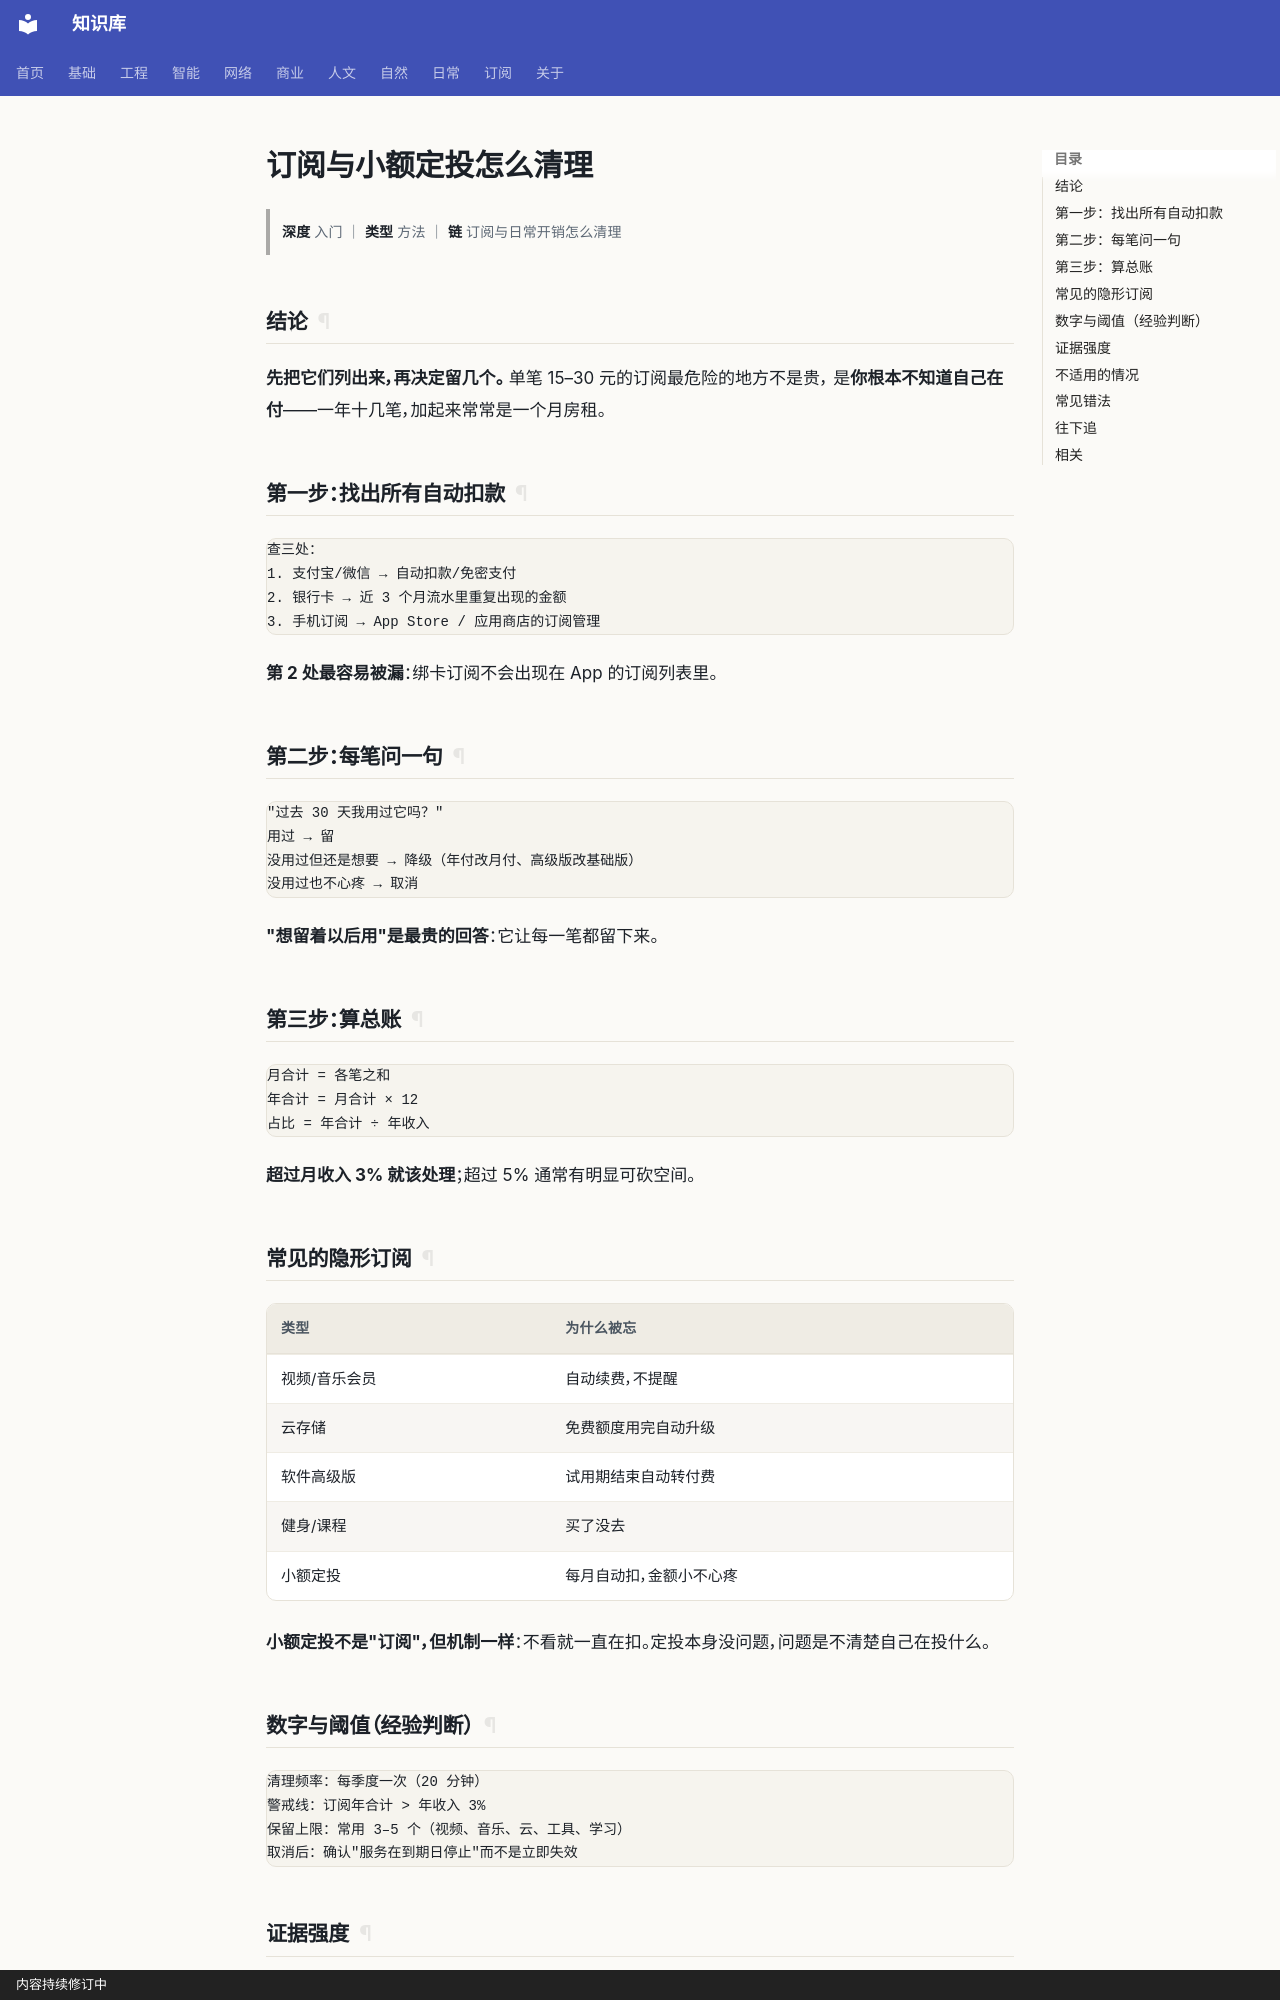

repository: gh503/kb · page: 日常/钱/订阅与小额定投怎么清理/index.html · generator: mkdocs · copyright: 内容持续修订中

# 订阅与小额定投怎么清理

> **深度** 入门 ｜ **类型** 方法 ｜ **链** 订阅与日常开销怎么清理

## 结论

**先把它们列出来，再决定留几个。** 单笔 15–30 元的订阅最危险的地方不是贵，
是**你根本不知道自己在付**——一年十几笔，加起来常常是一个月房租。

## 第一步：找出所有自动扣款

```text
查三处：
1. 支付宝/微信 → 自动扣款/免密支付
2. 银行卡 → 近 3 个月流水里重复出现的金额
3. 手机订阅 → App Store / 应用商店的订阅管理
```

**第 2 处最容易被漏**：绑卡订阅不会出现在 App 的订阅列表里。

## 第二步：每笔问一句

```text
"过去 30 天我用过它吗？"
用过 → 留
没用过但还是想要 → 降级（年付改月付、高级版改基础版）
没用过也不心疼 → 取消
```

**"想留着以后用"是最贵的回答**：它让每一笔都留下来。

## 第三步：算总账

```text
月合计 = 各笔之和
年合计 = 月合计 × 12
占比 = 年合计 ÷ 年收入
```

**超过月收入 3% 就该处理**；超过 5% 通常有明显可砍空间。

## 常见的隐形订阅

| 类型 | 为什么被忘 |
| --- | --- |
| 视频/音乐会员 | 自动续费，不提醒 |
| 云存储 | 免费额度用完自动升级 |
| 软件高级版 | 试用期结束自动转付费 |
| 健身/课程 | 买了没去 |
| 小额定投 | 每月自动扣，金额小不心疼 |

**小额定投不是"订阅"，但机制一样**：不看就一直在扣。定投本身没问题，问题是不清楚自己在投什么。
